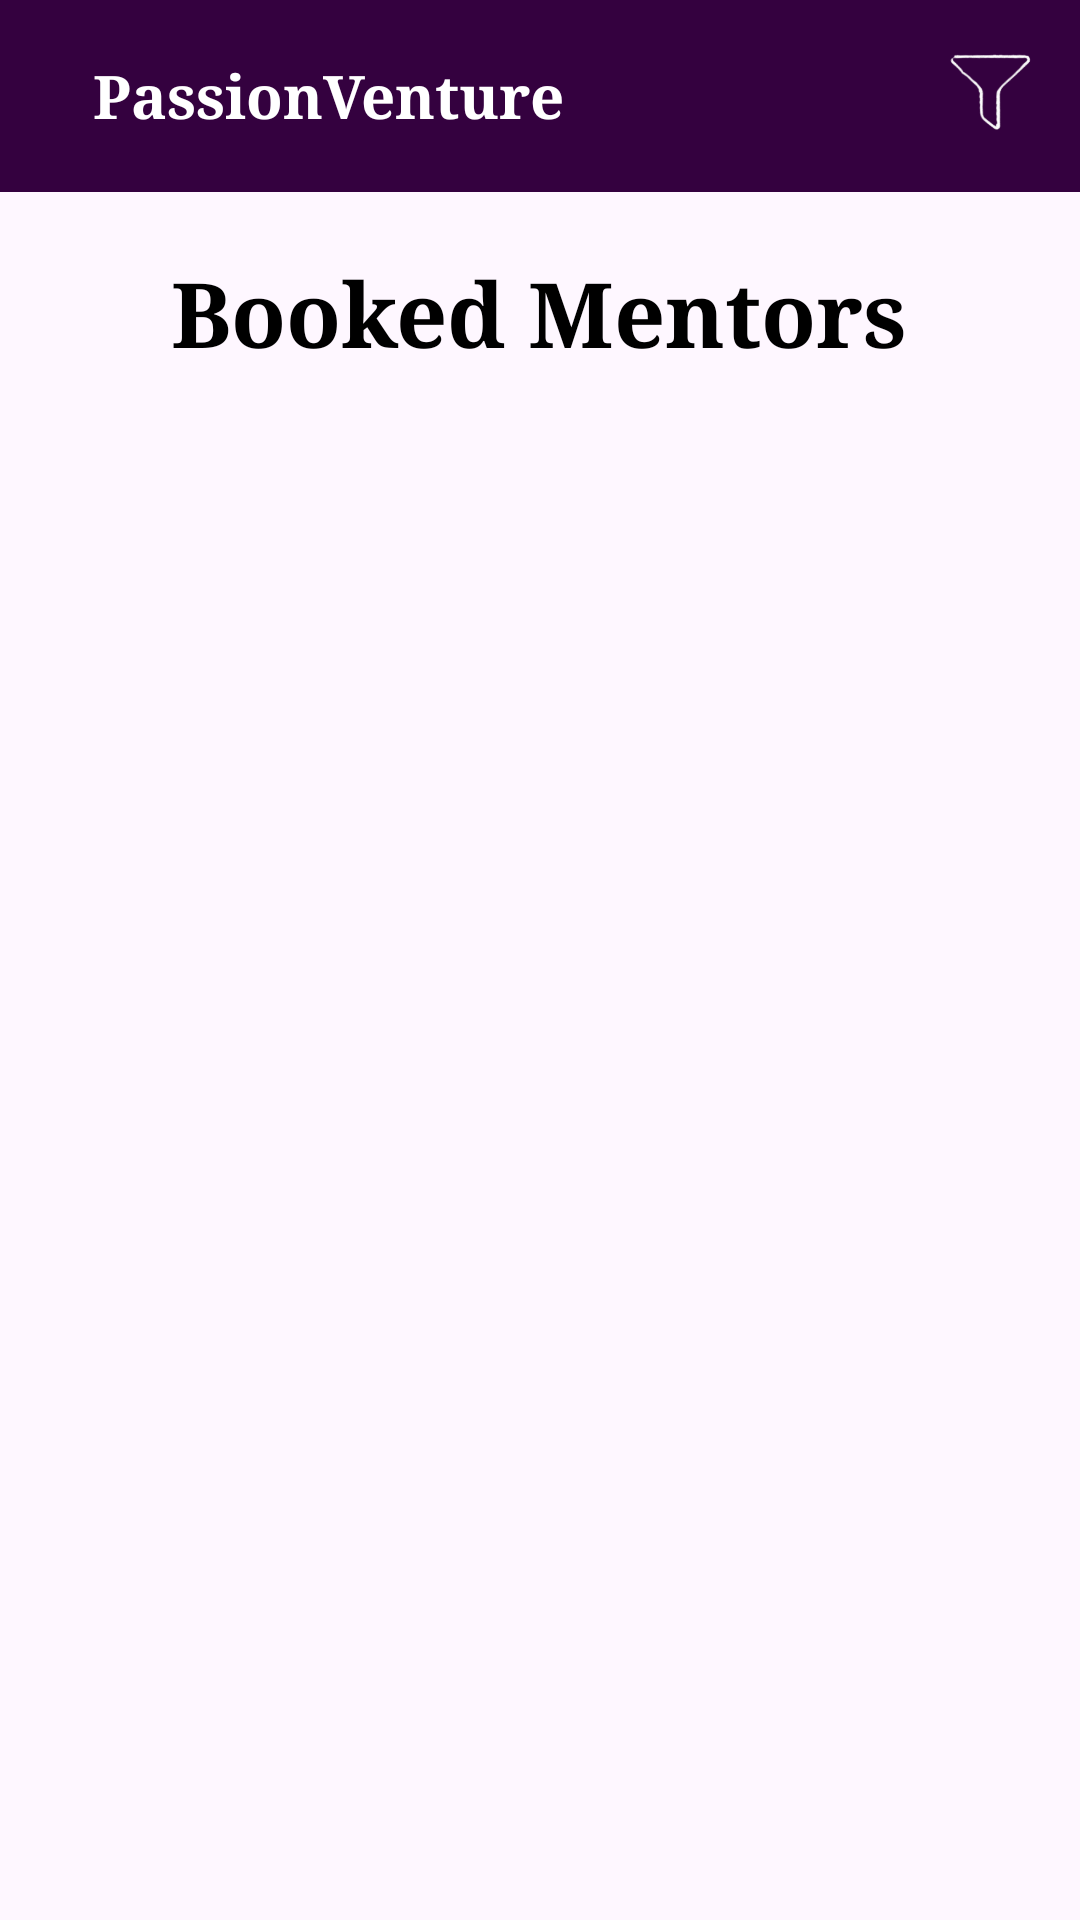

Layout XML and referenced resources for this Android screen:
<!-- AndroidManifest.xml: application theme Theme.PassionVenture -->
<!-- res/layout/activity_bookings.xml -->
<?xml version="1.0" encoding="utf-8"?>
<RelativeLayout xmlns:android="http://schemas.android.com/apk/res/android"
    xmlns:app="http://schemas.android.com/apk/res-auto"
    xmlns:tools="http://schemas.android.com/tools"
    android:layout_width="match_parent"
    android:layout_height="match_parent"
    tools:context=".Bookings">

    <androidx.appcompat.widget.Toolbar
        android:id="@+id/toolbar"
        android:layout_width="match_parent"
        android:layout_height="?attr/actionBarSize"
        android:background="#34013f"
        android:elevation="4dp"
        android:layout_alignParentTop="true">

        <RelativeLayout
            android:id="@+id/toolbarContainer"
            android:layout_width="match_parent"
            android:layout_height="match_parent">

            <ImageButton
                android:id="@+id/backButton"
                android:layout_width="wrap_content"
                android:layout_height="wrap_content"
                android:layout_alignParentStart="true"
                android:layout_centerVertical="true"
                android:background="@drawable/arrow"
                android:contentDescription="Back"
                tools:ignore="TouchTargetSizeCheck" />

            <TextView
                android:id="@+id/txt1"
                android:layout_width="wrap_content"
                android:layout_height="wrap_content"
                android:layout_toRightOf="@id/backButton"
                android:layout_centerVertical="true"
                android:layout_marginStart="15dp"
                android:fontFamily="serif"
                android:text="PassionVenture"
                android:textColor="@android:color/white"
                android:textSize="20sp"
                android:textStyle="bold" />

            <ImageButton
                android:id="@+id/filterButton"
                android:layout_width="40dp"
                android:layout_height="40dp"
                android:layout_marginTop="10dp"
                android:layout_centerVertical="true"
                android:background="@drawable/filter"
                android:contentDescription="Back"
                android:layout_alignParentEnd="true"
                android:layout_marginEnd="10dp"
                tools:ignore="TouchTargetSizeCheck" />

        </RelativeLayout>
    </androidx.appcompat.widget.Toolbar>

    <ScrollView
        android:layout_width="match_parent"
        android:layout_height="match_parent"
        android:layout_below="@id/toolbar">

        <RelativeLayout
            android:layout_width="match_parent"
            android:layout_height="wrap_content">

            <TextView
                android:id="@+id/TitleTextView"
                android:layout_width="wrap_content"
                android:layout_height="wrap_content"
                android:layout_centerHorizontal="true"
                android:layout_marginTop="20dp"
                android:text="Booked Mentors"
                android:fontFamily="serif"
                android:textColor="@color/black"
                android:textSize="30sp"
                android:textStyle="bold" />

            <androidx.recyclerview.widget.RecyclerView
                android:id="@+id/recyclerView"
                android:layout_width="match_parent"
                android:layout_height="wrap_content"
                android:layout_below="@id/TitleTextView"
                android:layout_marginHorizontal="16dp"
                android:layout_marginTop="20dp"
                android:layout_centerHorizontal="true"
                tools:listitem="@layout/booking_list"/>

            <TextView
                android:id="@+id/noBookingsTextView"
                android:layout_width="wrap_content"
                android:layout_height="wrap_content"
                android:layout_centerHorizontal="true"
                android:textColor="@color/black"
                android:layout_marginTop="20dp"
                android:layout_below="@id/TitleTextView"
                android:visibility="gone"
                android:textStyle="bold"
                android:text="No bookings. Book someone today"/>

        </RelativeLayout>

    </ScrollView>


</RelativeLayout>
<!-- res/layout/booking_list.xml (included above) -->
<?xml version="1.0" encoding="utf-8"?>
<RelativeLayout xmlns:android="http://schemas.android.com/apk/res/android"
    xmlns:tools="http://schemas.android.com/tools"
    android:layout_width="match_parent"
    android:layout_height="wrap_content"
    xmlns:app="http://schemas.android.com/apk/res-auto"
    android:elevation="10dp"
    android:padding="5dp"
    android:background="@drawable/shadow_box"
    android:layout_marginBottom="20dp">

    <com.google.android.material.imageview.ShapeableImageView
        android:id="@+id/imageHolder"
        android:layout_width="80dp"
        app:shapeAppearanceOverlay="@style/rounded"
        android:layout_height="80dp"
        android:src="@drawable/profile"
        android:layout_margin="10dp"/>

    <TextView
        android:id="@+id/mentorName"
        android:layout_width="wrap_content"
        android:layout_height="wrap_content"
        android:layout_toRightOf="@id/imageHolder"
        android:layout_marginTop="20dp"
        android:textColor="@color/black"
        android:textSize="15sp"
        android:text="Mentor Name Here"/>

    <TextView
        android:id="@+id/mentorProfession"
        android:layout_width="wrap_content"
        android:layout_height="wrap_content"
        android:layout_toRightOf="@id/imageHolder"
        android:layout_below="@id/mentorName"
        android:layout_marginTop="10dp"
        android:textColor="@color/black"
        android:textSize="15sp"
        android:text="Mentor Name Here"/>

    <TextView
        android:id="@+id/bookingStatus"
        android:layout_width="wrap_content"
        android:layout_height="wrap_content"
        android:layout_centerHorizontal="true"
        android:layout_centerVertical="true"
        android:layout_alignParentEnd="true"
        android:layout_marginEnd="10dp"
        android:textColor="#EF3C04"
        android:textSize="15sp"
        android:textStyle="bold"
        android:text="Pending"/>

    <ImageButton
        android:id="@+id/cancelButton"
        android:layout_width="30dp"
        android:layout_height="30dp"
        android:layout_alignParentEnd="true"
        android:layout_marginEnd="5dp"
        android:background="@drawable/reject"
        android:text="Cancel"
        android:textColor="@android:color/white"
        tools:ignore="SpeakableTextPresentCheck,TouchTargetSizeCheck" />

    <TextView
        android:id="@+id/viewDetails"
        android:layout_width="wrap_content"
        android:layout_height="wrap_content"
        android:layout_alignParentEnd="true"
        android:layout_alignBottom="@id/imageHolder"
        android:layout_marginEnd="5dp"
        android:text="View details"/>


</RelativeLayout>
<!-- resources referenced by this layout -->
<resources>
  <color name="black">#FF000000</color>
  <!-- drawable filter: png bitmap (drawable, 9291 bytes) -->
  <!-- drawable profile: jpg bitmap (drawable, 20149 bytes) -->
  <!-- drawable reject: png bitmap (drawable, 62967 bytes) -->
  <!-- drawable shadow_box (drawable) -->
  <?xml version="1.0" encoding="utf-8"?>
  <shape xmlns:android="http://schemas.android.com/apk/res/android">
      <corners android:radius="10dp" /> 
      <solid android:color="#FFFF" /> 
  </shape>
  <style name="rounded">
          <item name="cornerFamily">rounded</item>
          <item name="cornerSize">16dp</item>
          <item name="android:background">@drawable/rounded_with_gradient</item>
      </style>
  <style name="Theme.PassionVenture" parent="Theme.MaterialComponents.Light.DarkActionBar">
          
          <item name="colorPrimary">@color/purple_500</item>
          <item name="colorPrimaryVariant">@color/purple_700</item>
          <item name="colorOnPrimary">@color/white</item>
          
          <item name="colorSecondary">@color/teal_200</item>
          <item name="colorSecondaryVariant">@color/teal_700</item>
          <item name="colorOnSecondary">@color/black</item>
          
          <item name="android:statusBarColor">?attr/colorPrimaryVariant</item>
          
      </style>
  <!-- drawable rounded_with_gradient (drawable) -->
  <layer-list xmlns:android="http://schemas.android.com/apk/res/android">
      <item android:id="@+id/image">
          <bitmap android:src="@drawable/profile" />
      </item>
      <item android:id="@+id/gradient">
          <shape android:shape="rectangle">
              <gradient
                  android:angle="90"
                  android:startColor="@color/black"
                  android:endColor="#00000000" />
          </shape>
      </item>
  </layer-list>
  <color name="purple_500">#FF6200EE</color>
  <color name="purple_700">#FF3700B3</color>
  <color name="white">#FFFFFFFF</color>
  <color name="teal_200">#FF03DAC5</color>
  <color name="teal_700">#FF018786</color>
</resources>
